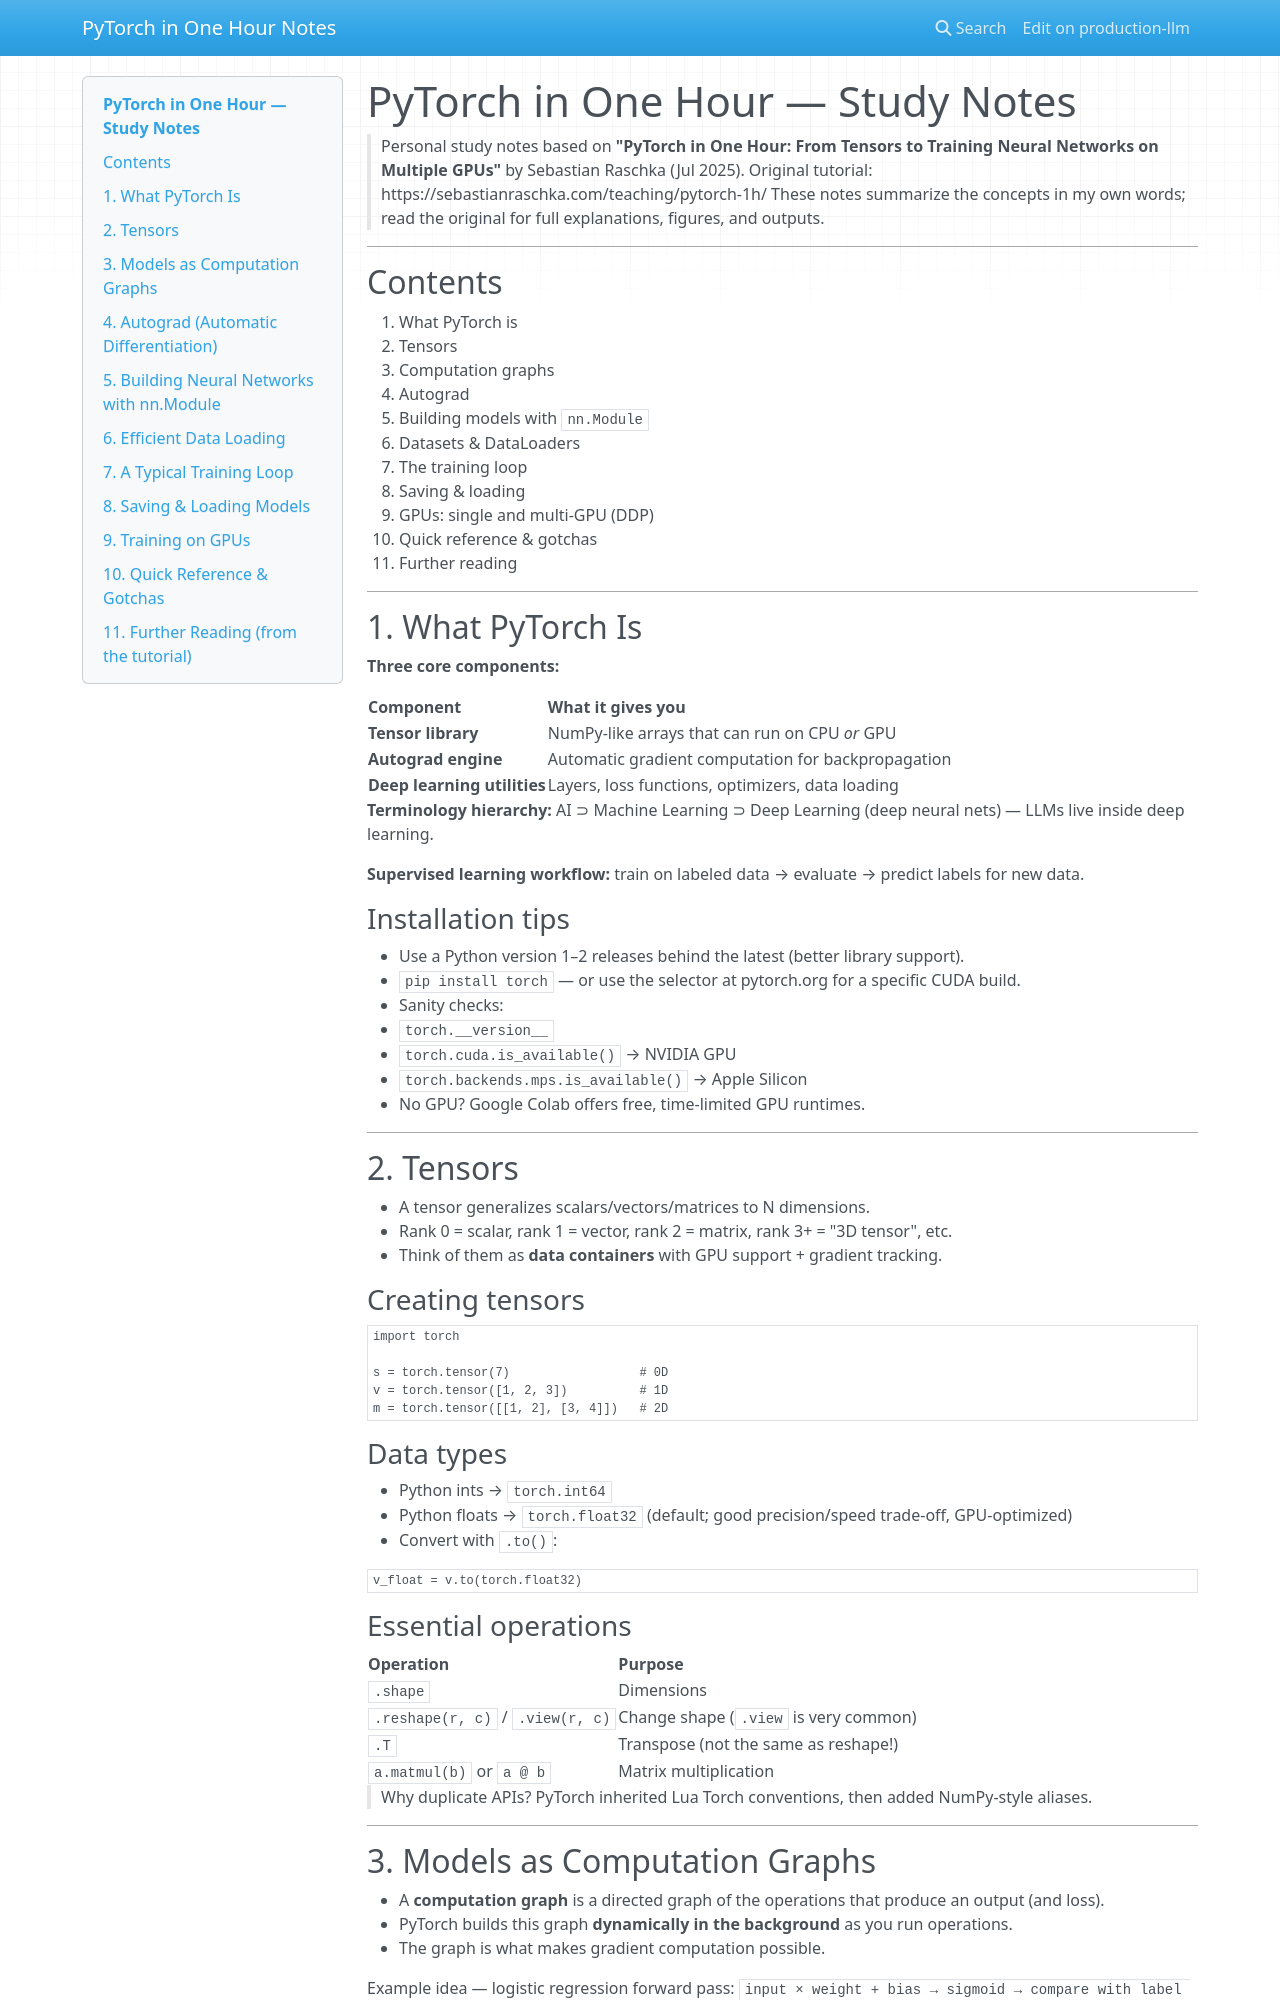

repository: hareeshmlops319/pytorch · page: index.html · generator: mkdocs

# PyTorch in One Hour — Study Notes

> Personal study notes based on **"PyTorch in One Hour: From Tensors to Training Neural Networks on Multiple GPUs"** by Sebastian Raschka (Jul 2025).
> Original tutorial: https://sebastianraschka.com/teaching/pytorch-1h/
> These notes summarize the concepts in my own words; read the original for full explanations, figures, and outputs.

---

## Contents

1. What PyTorch is
2. Tensors
3. Computation graphs
4. Autograd
5. Building models with `nn.Module`
6. Datasets & DataLoaders
7. The training loop
8. Saving & loading
9. GPUs: single and multi-GPU (DDP)
10. Quick reference & gotchas
11. Further reading

---

## 1. What PyTorch Is

**Three core components:**

| Component | What it gives you |
|---|---|
| **Tensor library** | NumPy-like arrays that can run on CPU *or* GPU |
| **Autograd engine** | Automatic gradient computation for backpropagation |
| **Deep learning utilities** | Layers, loss functions, optimizers, data loading |

**Terminology hierarchy:** AI ⊃ Machine Learning ⊃ Deep Learning (deep neural nets) — LLMs live inside deep learning.

**Supervised learning workflow:** train on labeled data → evaluate → predict labels for new data.

### Installation tips
- Use a Python version 1–2 releases behind the latest (better library support).
- `pip install torch` — or use the selector at pytorch.org for a specific CUDA build.
- Sanity checks:
  - `torch.__version__`
  - `torch.cuda.is_available()` → NVIDIA GPU
  - `torch.backends.mps.is_available()` → Apple Silicon
- No GPU? Google Colab offers free, time-limited GPU runtimes.

---

## 2. Tensors

- A tensor generalizes scalars/vectors/matrices to N dimensions.
  - Rank 0 = scalar, rank 1 = vector, rank 2 = matrix, rank 3+ = "3D tensor", etc.
- Think of them as **data containers** with GPU support + gradient tracking.

### Creating tensors
```python
import torch

s = torch.tensor(7)                  # 0D
v = torch.tensor([1, 2, 3])          # 1D
m = torch.tensor([[1, 2], [3, 4]])   # 2D
```

### Data types
- Python ints → `torch.int64`
- Python floats → `torch.float32` (default; good precision/speed trade-off, GPU-optimized)
- Convert with `.to()`:
```python
v_float = v.to(torch.float32)
```

### Essential operations
| Operation | Purpose |
|---|---|
| `.shape` | Dimensions |
| `.reshape(r, c)` / `.view(r, c)` | Change shape (`.view` is very common) |
| `.T` | Transpose (not the same as reshape!) |
| `a.matmul(b)` or `a @ b` | Matrix multiplication |

> Why duplicate APIs? PyTorch inherited Lua Torch conventions, then added NumPy-style aliases.

---

## 3. Models as Computation Graphs

- A **computation graph** is a directed graph of the operations that produce an output (and loss).
- PyTorch builds this graph **dynamically in the background** as you run operations.
- The graph is what makes gradient computation possible.

Example idea — logistic regression forward pass:
`input × weight + bias → sigmoid → compare with label → loss`

---

## 4. Autograd (Automatic Differentiation)

- Set `requires_grad=True` on parameters you want gradients for.
- Backpropagation = applying the **chain rule** from the loss backward through the graph.
